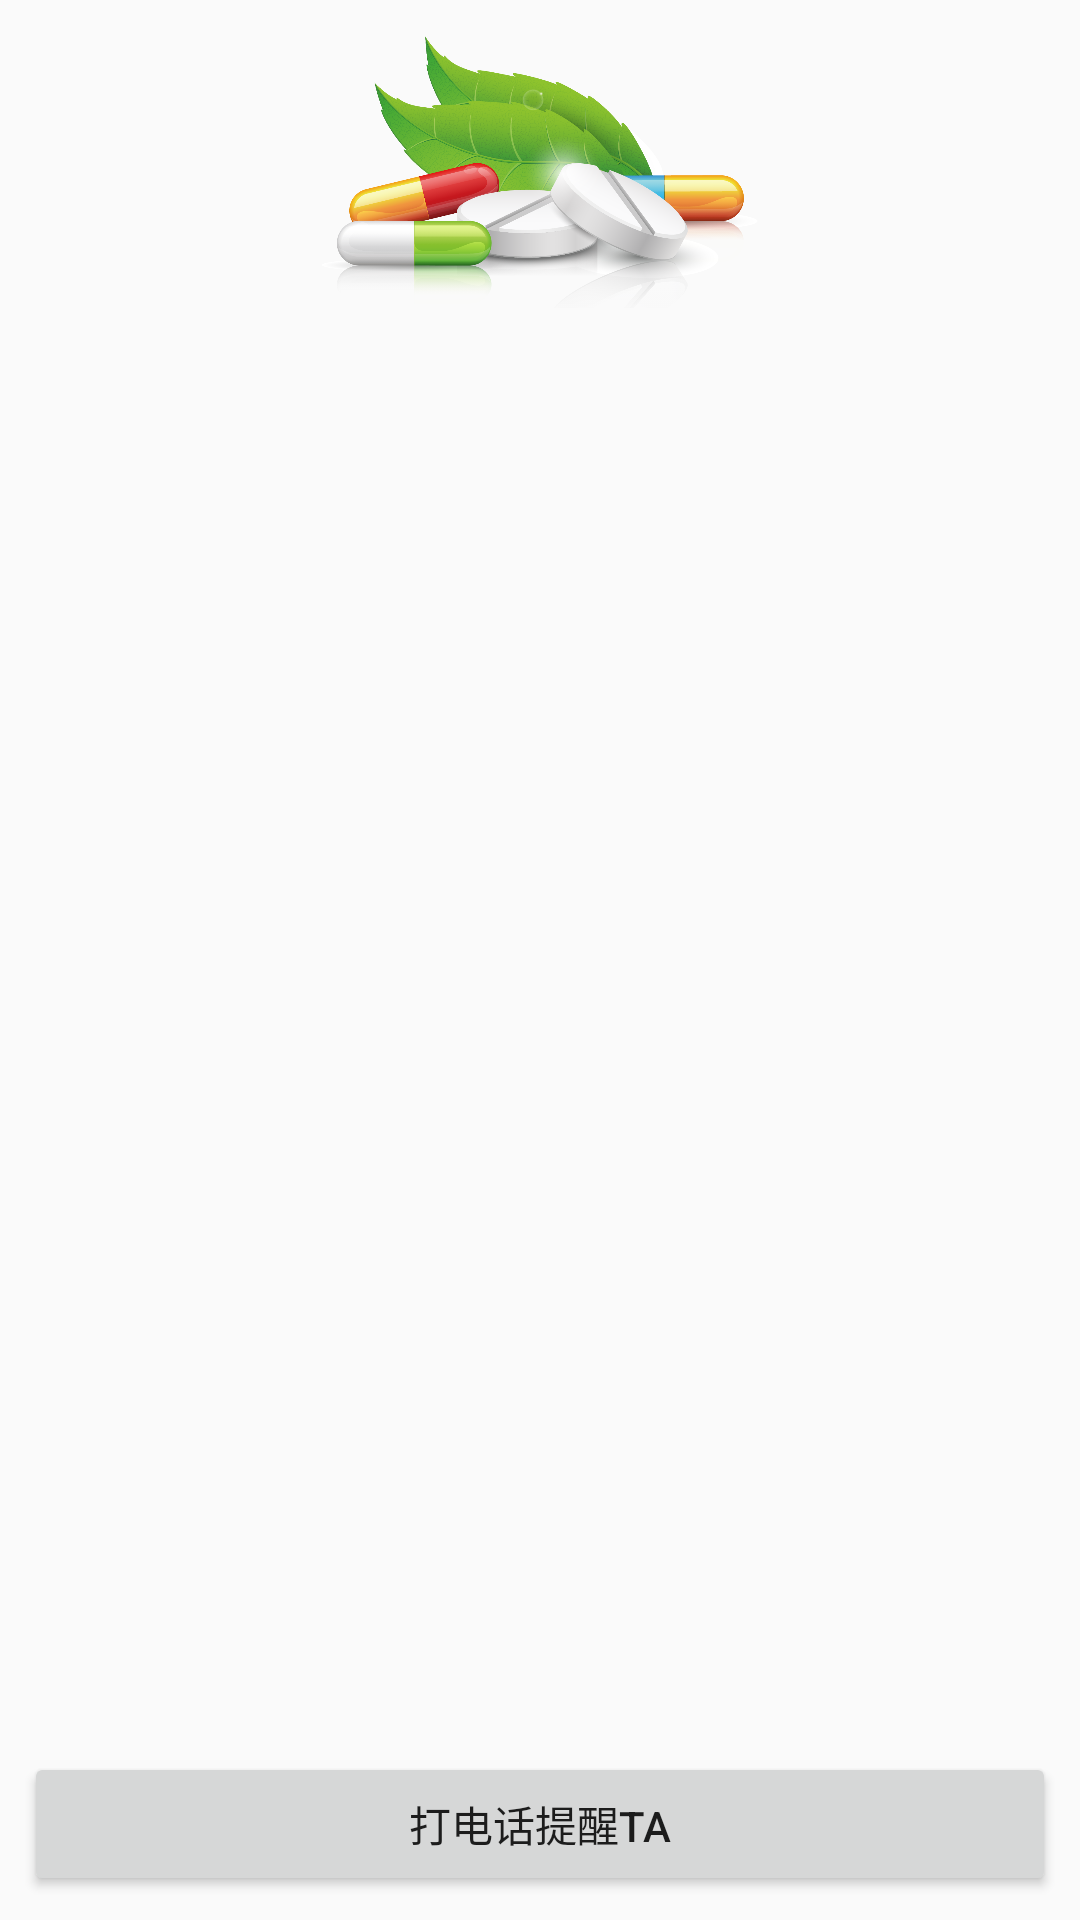

Android layout source for this screen:
<!-- AndroidManifest.xml: application theme AppTheme -->
<!-- res/layout/monitor_patient_deatil_activity.xml -->
<?xml version="1.0" encoding="utf-8"?>
<android.support.constraint.ConstraintLayout xmlns:android="http://schemas.android.com/apk/res/android"
    xmlns:app="http://schemas.android.com/apk/res-auto"
    xmlns:tools="http://schemas.android.com/tools"
    android:layout_width="match_parent"
    android:layout_height="match_parent">

    <ImageView
        android:id="@+id/iv_green_medicine"
        android:layout_width="150dp"
        android:layout_height="110dp"
        android:layout_gravity="center_horizontal"
        android:layout_marginEnd="8dp"
        android:layout_marginStart="8dp"
        android:src="@drawable/green_medicine"
        app:layout_constraintEnd_toEndOf="parent"
        app:layout_constraintStart_toStartOf="parent"
        tools:layout_editor_absoluteY="0dp" />

    <ListView
        android:id="@+id/lv_sicknessdetail"
        android:layout_width="0dp"
        android:layout_height="0dp"
        app:layout_constraintBottom_toTopOf="@id/button_callhim"
        app:layout_constraintEnd_toEndOf="parent"
        app:layout_constraintStart_toStartOf="parent"
        app:layout_constraintTop_toBottomOf="@+id/iv_green_medicine" />

    <Button
        android:id="@+id/button_callhim"
        android:layout_width="match_parent"
        android:layout_height="wrap_content"
        android:layout_marginBottom="8dp"
        android:layout_marginEnd="8dp"
        android:layout_marginStart="8dp"
        android:text="打电话提醒TA"
        app:layout_constraintBottom_toBottomOf="parent"
        app:layout_constraintEnd_toEndOf="parent"
        app:layout_constraintStart_toStartOf="parent" />

</android.support.constraint.ConstraintLayout>
<!-- resources referenced by this layout -->
<resources>
  <!-- drawable green_medicine: png bitmap (drawable, 513640 bytes) -->
  <style name="AppTheme" parent="Theme.AppCompat.Light.DarkActionBar">
          
          <item name="colorPrimary">@color/colorPrimary</item>
          <item name="colorPrimaryDark">@color/colorPrimaryDark</item>
          <item name="colorAccent">@color/colorAccent</item>
      </style>
  <color name="colorPrimary">#3F51B5</color>
  <color name="colorPrimaryDark">#303F9F</color>
  <color name="colorAccent">#5fcf80</color>
</resources>
